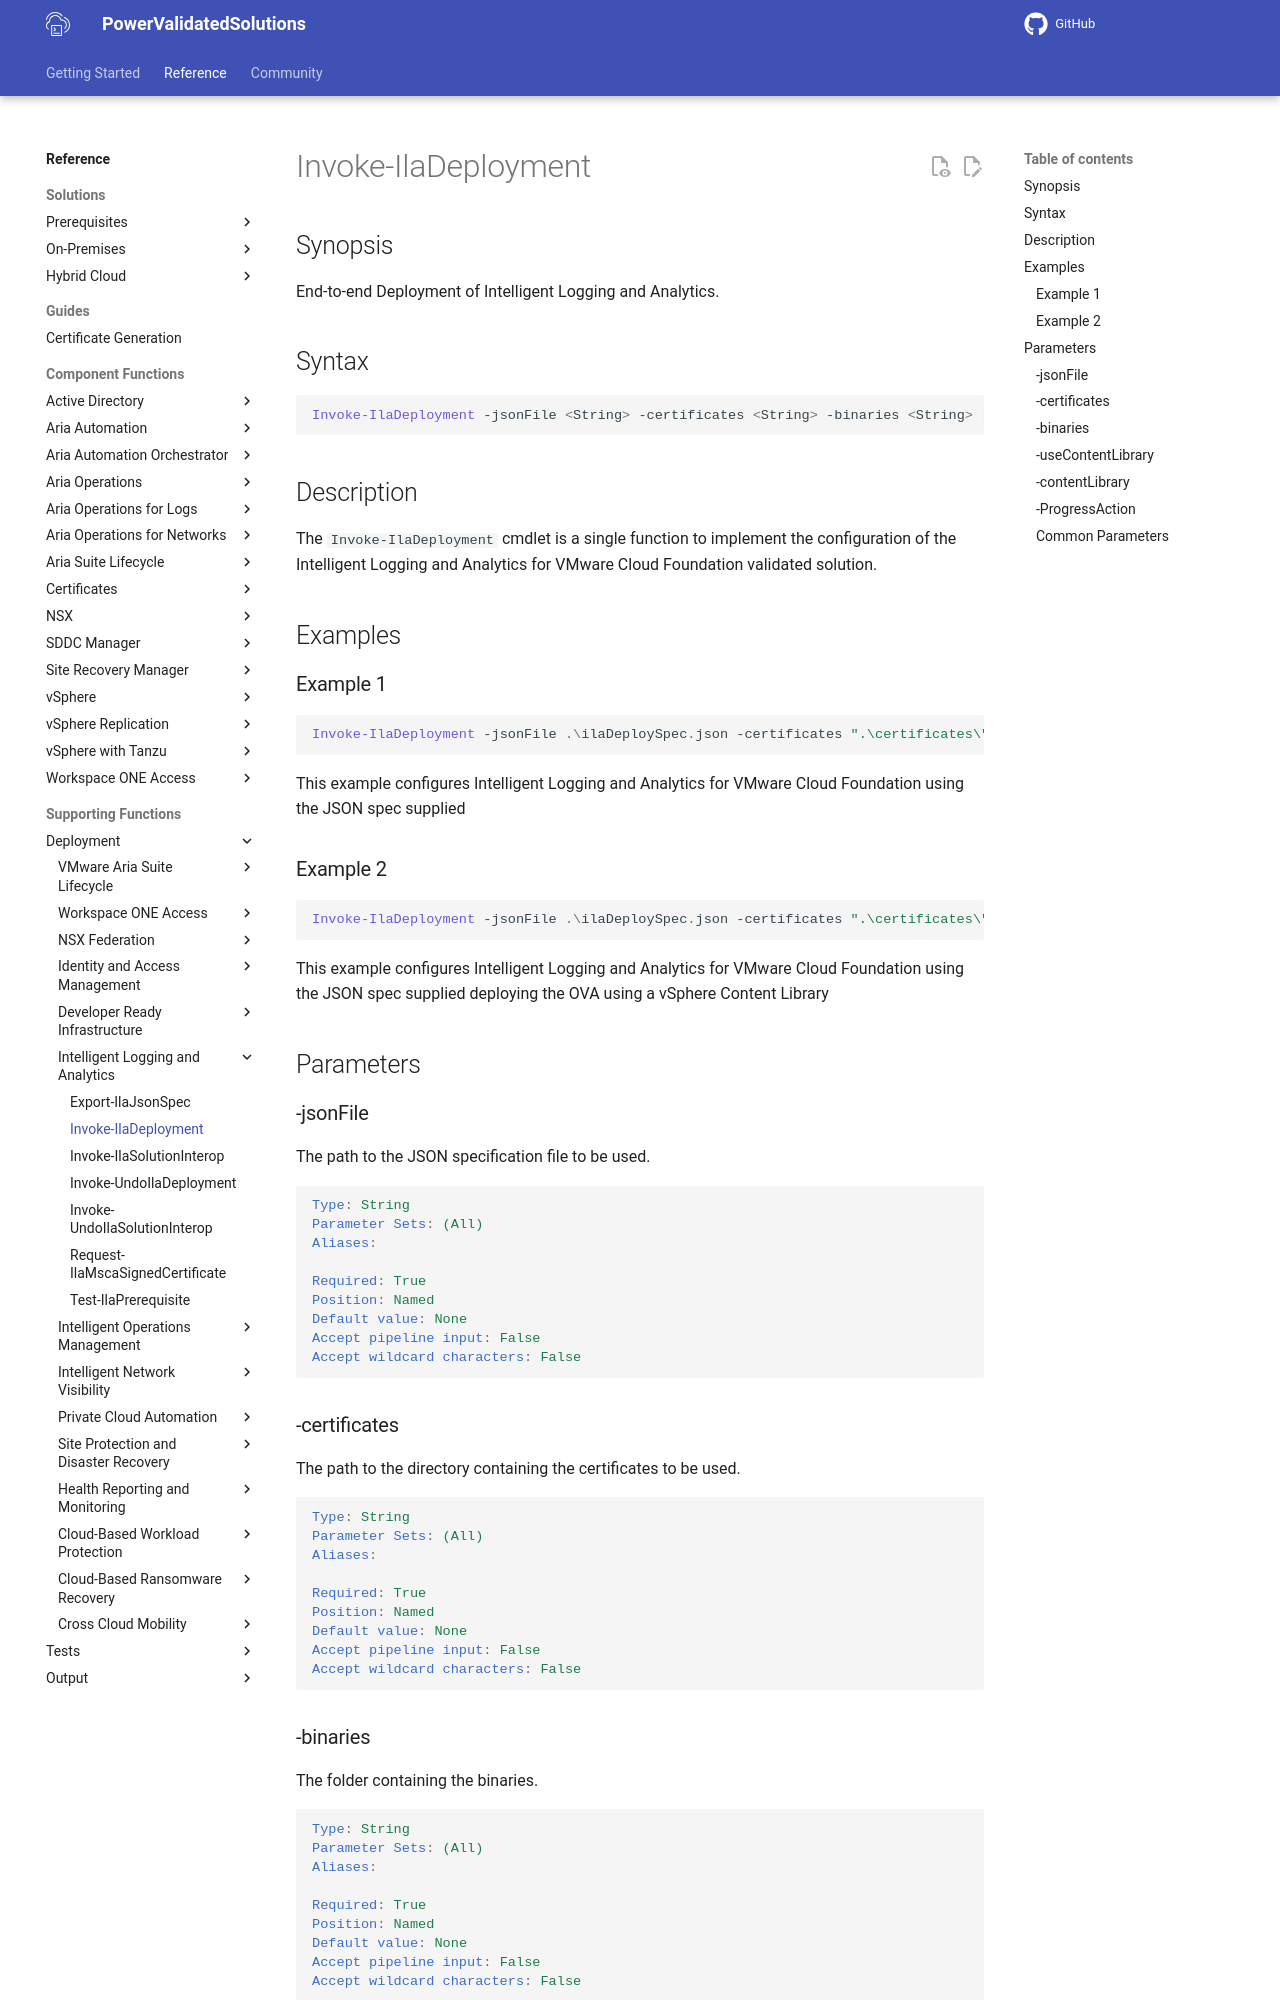

repository: vmware/power-validated-solutions-for-cloud-foundation · page: documentation/functions/solutions/ila/Invoke-IlaDeployment/index.html · generator: mkdocs

# Invoke-IlaDeployment

## Synopsis

End-to-end Deployment of Intelligent Logging and Analytics.

## Syntax

```powershell
Invoke-IlaDeployment -jsonFile <String> -certificates <String> -binaries <String> [-useContentLibrary] [-contentLibrary <String>] [-ProgressAction <ActionPreference>] [<CommonParameters>]
```

## Description

The `Invoke-IlaDeployment` cmdlet is a single function to implement the configuration of the Intelligent Logging and Analytics for VMware Cloud Foundation validated solution.

## Examples

### Example 1

```powershell
Invoke-IlaDeployment -jsonFile .\ilaDeploySpec.json -certificates ".\certificates\" -binaries ".\binaries\"
```

This example configures Intelligent Logging and Analytics for VMware Cloud Foundation using the JSON spec supplied

### Example 2

```powershell
Invoke-IlaDeployment -jsonFile .\ilaDeploySpec.json -certificates ".\certificates\" -binaries ".\binaries\" -useContentLibrary -contentLibrary Operations
```

This example configures Intelligent Logging and Analytics for VMware Cloud Foundation using the JSON spec supplied deploying the OVA using a vSphere Content Library

## Parameters

### -jsonFile

The path to the JSON specification file to be used.

```yaml
Type: String
Parameter Sets: (All)
Aliases:

Required: True
Position: Named
Default value: None
Accept pipeline input: False
Accept wildcard characters: False
```

### -certificates

The path to the directory containing the certificates to be used.

```yaml
Type: String
Parameter Sets: (All)
Aliases:

Required: True
Position: Named
Default value: None
Accept pipeline input: False
Accept wildcard characters: False
```
